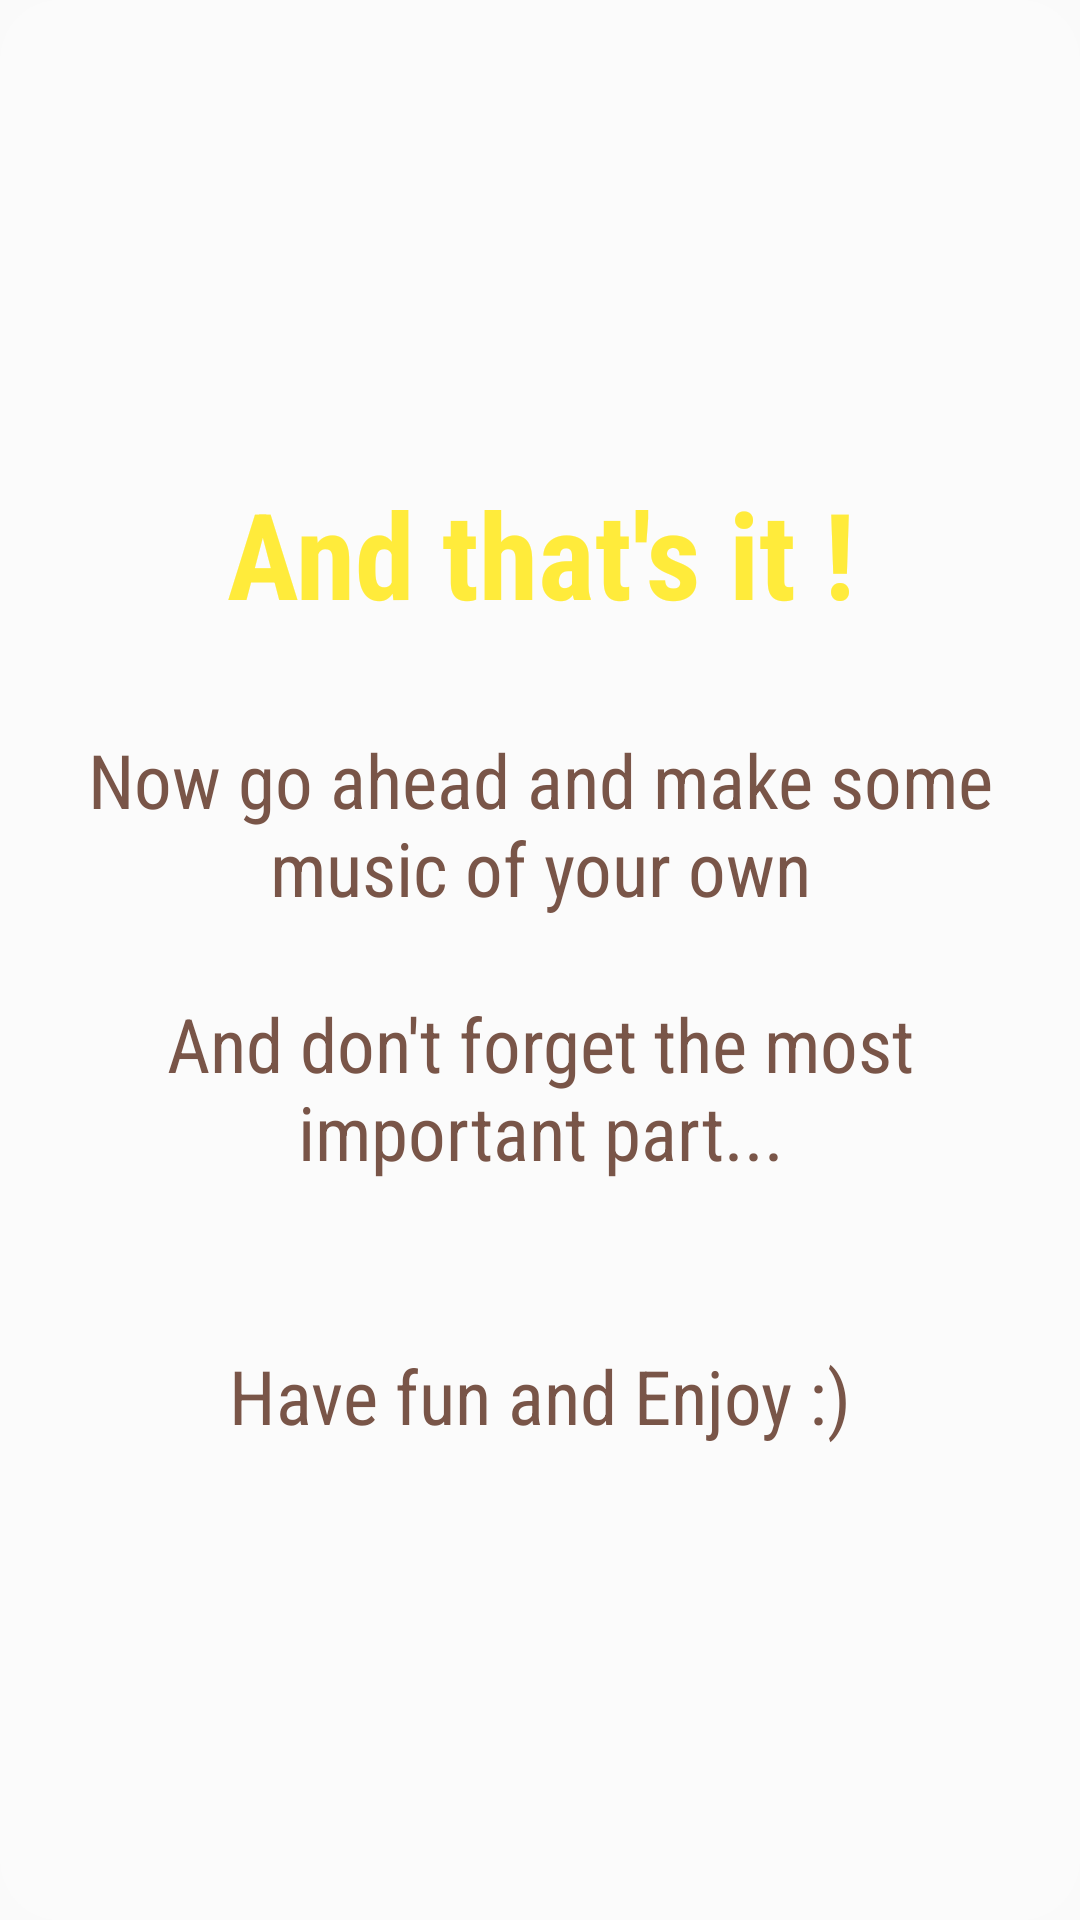

Produce the Android XML layout that renders to this screen, including the resource entries it uses.
<!-- AndroidManifest.xml: application theme AppHomeTheme -->
<!-- res/layout/info_screen_6.xml -->
<?xml version="1.0" encoding="utf-8"?>
<RelativeLayout xmlns:android="http://schemas.android.com/apk/res/android"
    android:layout_width="match_parent" android:layout_height="match_parent"
    android:background="@drawable/edittext_bg">

    <LinearLayout
        android:layout_width="wrap_content"
        android:layout_height="wrap_content"
        android:orientation="vertical"
        android:layout_centerInParent="true">

        <TextView
            android:id="@+id/tv1"
            android:layout_width="wrap_content"
            android:layout_height="wrap_content"
            android:layout_gravity="center"
            android:text="@string/info4a"
            android:fontFamily="sans-serif-condensed"
            android:gravity="center"
            android:textColor="#FFEB3B"
            android:layout_margin="16dp"
            android:textSize="40sp"
            android:textStyle="bold"/>


        <TextView
            android:id="@+id/tv3"
            android:layout_margin="16dp"
            android:layout_width="wrap_content"
            android:layout_height="wrap_content"
            android:layout_gravity="center"
            android:textAppearance="?android:textAppearanceMedium"
            android:fontFamily="sans-serif-condensed"
            android:gravity="center"
            android:text="@string/info4b"
            android:textColor="#795548"
            android:textSize="25sp"/>

    </LinearLayout>

</RelativeLayout>
<!-- resources referenced by this layout -->
<resources>
  <!-- drawable edittext_bg (drawable) -->
  <?xml version="1.0" encoding="utf-8"?>
  <shape xmlns:android="http://schemas.android.com/apk/res/android"
      android:shape="rectangle">
      <solid android:color="#33ffffff"/>
      <corners android:radius="20sp" />
  </shape>
  <string name="info4a">And that\'s it !</string>
  <string name="info4b">Now go ahead and make some music of your own\n\nAnd don\'t forget the most important part...\n\n\nHave fun and Enjoy :)</string>
  <style name="AppHomeTheme" parent="Theme.AppCompat.DayNight.NoActionBar">
          <item name="colorPrimary">@color/colorPrimary</item>
          <item name="colorPrimaryDark">@color/colorPrimaryDark</item>
          <item name="colorAccent">@color/colorAccent</item>
          <item name="windowNoTitle">true</item>
          <item name="android:windowFullscreen">true</item>
      </style>
  <color name="colorPrimary">#303F9F</color>
  <color name="colorPrimaryDark">#001B36</color>
  <color name="colorAccent">#303F9F</color>
</resources>
